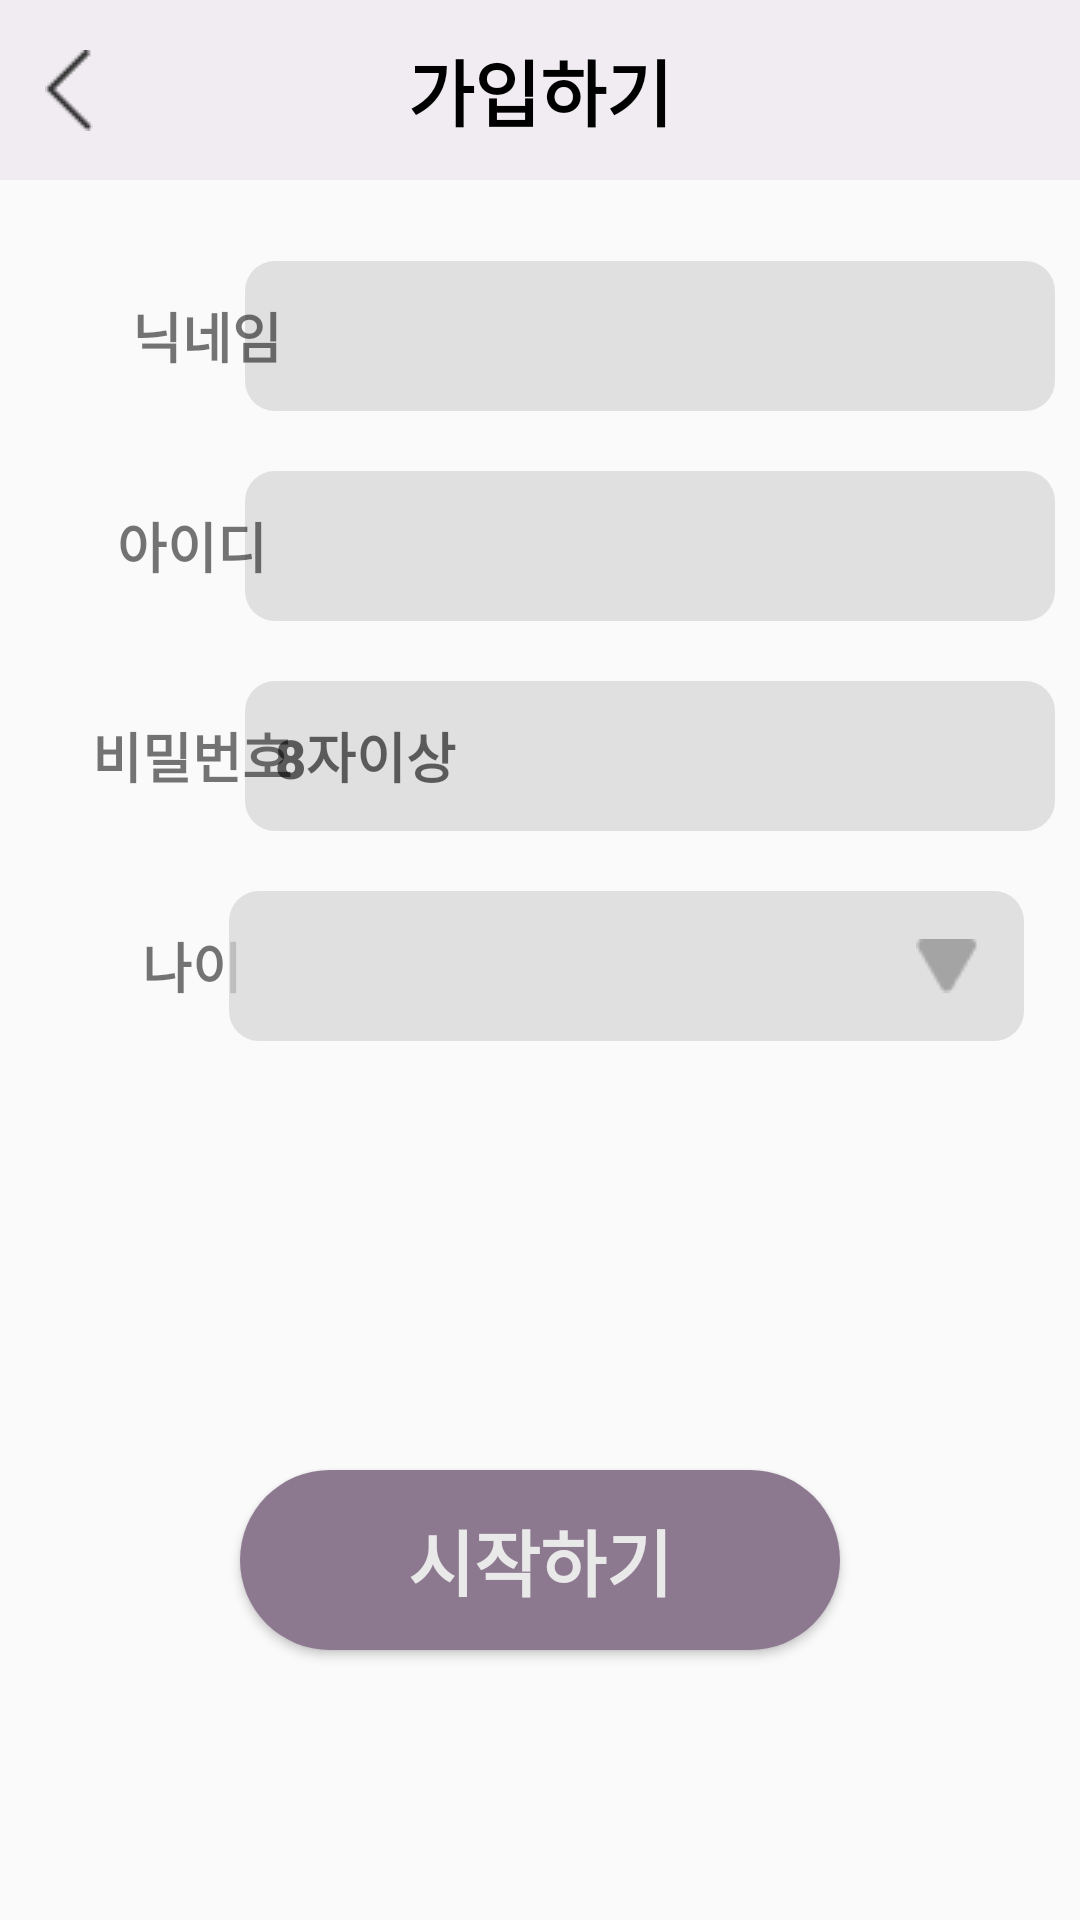

Reconstruct the res/layout file that produces this screen, plus the resources it refers to.
<!-- AndroidManifest.xml: application theme Theme.Design.Light.NoActionBar -->
<!-- res/layout/activity_register.xml -->
<?xml version="1.0" encoding="utf-8"?>
<androidx.constraintlayout.widget.ConstraintLayout xmlns:android="http://schemas.android.com/apk/res/android"
    xmlns:app="http://schemas.android.com/apk/res-auto"
    xmlns:tools="http://schemas.android.com/tools"
    android:id="@+id/reg_btn"
    android:layout_width="match_parent"
    android:layout_height="match_parent"
    tools:context=".Register_Activity">

    
    
    
    
    

    <EditText
        android:id="@+id/inRegAct_user_Nickname"
        style="@android:style/Widget.Material.EditText"
        android:layout_width="270dp"
        android:layout_height="50dp"
        android:layout_marginStart="10dp"
        android:layout_marginTop="27dp"
        android:layout_marginEnd="35dp"
        android:fontFamily="sans-serif-black"
        android:background="@drawable/edittext_rounded"
        android:ems="10"
        android:inputType="text"
        android:paddingStart="10dp"
        app:layout_constraintEnd_toEndOf="parent"
        app:layout_constraintStart_toEndOf="@+id/text_Nickname"
        app:layout_constraintTop_toBottomOf="@+id/title_Login" />


    <EditText
        android:id="@+id/inLogAct_email"
        style="@android:style/Widget.Material.EditText"
        android:layout_width="270dp"
        android:layout_height="50dp"
        android:layout_marginStart="10dp"
        android:layout_marginTop="20dp"
        android:layout_marginEnd="35dp"
        android:paddingStart="10dp"
        android:background="@drawable/edittext_rounded"
        android:ems="10"
        android:hint="8자이상"
        android:fontFamily="sans-serif-black"
        android:inputType="textPassword"
        app:layout_constraintEnd_toEndOf="parent"
        app:layout_constraintStart_toEndOf="@+id/text_pwd"
        app:layout_constraintTop_toBottomOf="@+id/inRegAct_user_id" />

    <EditText
        android:id="@+id/inRegAct_user_id"
        style="@android:style/Widget.Material.EditText"
        android:layout_width="270dp"
        android:layout_height="50dp"
        android:layout_marginStart="10dp"
        android:layout_marginTop="20dp"
        android:layout_marginEnd="35dp"
        android:fontFamily="sans-serif-black"
        android:paddingStart="10dp"
        android:background="@drawable/edittext_rounded"
        android:ems="10"
        android:inputType="textEmailAddress"
        app:layout_constraintEnd_toEndOf="parent"
        app:layout_constraintStart_toEndOf="@+id/text_Nickname"
        app:layout_constraintTop_toBottomOf="@+id/inRegAct_user_Nickname" />

    <TextView
        android:id="@+id/text_Nickname"
        android:layout_width="68dp"
        android:layout_height="50dp"
        android:layout_marginStart="30dp"
        android:fontFamily="sans-serif-black"
        android:gravity="center"
        android:paddingStart="10dp"
        android:text="닉네임"
        android:textSize="18dp"
        app:layout_constraintBottom_toBottomOf="@+id/inRegAct_user_Nickname"
        app:layout_constraintStart_toStartOf="parent"
        app:layout_constraintTop_toTopOf="@+id/inRegAct_user_Nickname" />

    <TextView
        android:id="@+id/text_id"
        android:layout_width="68dp"
        android:layout_height="50dp"
        android:layout_marginStart="30dp"
        android:layout_marginTop="20dp"
        android:fontFamily="sans-serif-black"
        android:gravity="center"
        android:text="아이디"
        android:textAlignment="center"
        android:textSize="18sp"
        app:layout_constraintStart_toStartOf="parent"
        app:layout_constraintTop_toBottomOf="@+id/text_Nickname" />

    <TextView
        android:id="@+id/text_pwd"
        android:layout_width="68dp"
        android:layout_height="50dp"
        android:layout_marginStart="30dp"
        android:layout_marginTop="20dp"
        android:fontFamily="sans-serif-black"
        android:gravity="center"
        android:text="비밀번호"
        android:textAlignment="center"
        android:textSize="18sp"
        app:layout_constraintStart_toStartOf="parent"
        app:layout_constraintTop_toBottomOf="@+id/text_id" />

    <TextView
        android:id="@+id/text_pwd2"
        android:layout_width="68dp"
        android:layout_height="50dp"
        android:layout_marginStart="30dp"
        android:layout_marginTop="20dp"
        android:fontFamily="sans-serif-black"
        android:gravity="center"
        android:text="나이"
        android:textAlignment="center"
        android:textSize="18sp"
        app:layout_constraintStart_toStartOf="parent"
        app:layout_constraintTop_toBottomOf="@+id/text_pwd" />

    <Spinner
        android:id="@+id/age_spinner"
        android:layout_width="265dp"
        android:layout_height="50dp"
        android:layout_marginStart="10dp"
        android:layout_marginTop="20dp"
        android:layout_marginEnd="35dp"
        android:background="@drawable/edittext_rounded"
        android:spinnerMode="dropdown"
        app:layout_constraintEnd_toEndOf="parent"
        app:layout_constraintHorizontal_bias="0.666"
        app:layout_constraintStart_toEndOf="@+id/text_pwd2"
        app:layout_constraintTop_toBottomOf="@+id/inLogAct_email" />

    <android.widget.Button
        android:id="@+id/inRegAct_regBtn"
        android:layout_width="200dp"
        android:layout_height="60dp"
        android:layout_margin="90dp"
        android:background="@drawable/rounded_deep_purple_color"
        android:fontFamily="sans-serif-black"
        android:text="시작하기"
        android:textColor="#E9E9E9"
        android:textSize="24dp"
        android:textStyle="bold"
        app:layout_constraintBottom_toBottomOf="parent"
        app:layout_constraintEnd_toEndOf="parent"
        app:layout_constraintStart_toStartOf="parent" />

    <TextView
        android:id="@+id/title_Login"
        android:layout_width="match_parent"
        android:layout_height="60dp"
        android:background="#32C8B2CB"
        android:fontFamily="sans-serif-black"
        android:gravity="center"
        android:text="가입하기"
        android:textColor="#000000"
        android:textSize="24dp"
        android:textStyle="bold"
        app:layout_constraintEnd_toEndOf="parent"
        app:layout_constraintHorizontal_bias="0.0"
        app:layout_constraintStart_toStartOf="parent"
        app:layout_constraintTop_toTopOf="parent" />

    <ImageButton
        android:id="@+id/inRegBackPress"
        android:layout_width="wrap_content"
        android:layout_height="wrap_content"
        android:layout_marginStart="15dp"
        android:background="@android:color/transparent"
        app:layout_constraintBottom_toBottomOf="@+id/title_Login"
        app:layout_constraintStart_toStartOf="@+id/title_Login"
        app:layout_constraintTop_toTopOf="parent"
        app:srcCompat="@drawable/back_press" />

    <ImageView
        android:id="@+id/imageView2"
        android:layout_width="wrap_content"
        android:layout_height="wrap_content"
        android:background="@android:color/transparent"
        android:layout_marginEnd="15dp"
        app:layout_constraintBottom_toBottomOf="@+id/age_spinner"
        app:layout_constraintEnd_toEndOf="@+id/age_spinner"
        app:layout_constraintTop_toTopOf="@+id/age_spinner"
        app:srcCompat="@drawable/arrow" />


</androidx.constraintlayout.widget.ConstraintLayout>
<!-- resources referenced by this layout -->
<resources>
  <!-- drawable arrow: png bitmap (drawable, 379 bytes) -->
  <!-- drawable back_press: png bitmap (drawable, 313 bytes) -->
  <!-- drawable edittext_rounded (drawable) -->
  <shape xmlns:android="http://schemas.android.com/apk/res/android" android:shape="rectangle">
      <solid android:color="#BED9D9D9" /> 
      <corners android:radius="10dp" /> 
      <stroke android:width="0dp" android:color="#CCCCCC" /> 
  </shape>
  <!-- drawable rounded_deep_purple_color (drawable) -->
  <shape xmlns:android="http://schemas.android.com/apk/res/android" android:shape="rectangle">
      <solid android:color="#8C788F" /> 
      <corners android:radius="30dp" /> 
      <stroke android:width="0dp" android:color="#CCCCCC" /> 
  </shape>
</resources>
